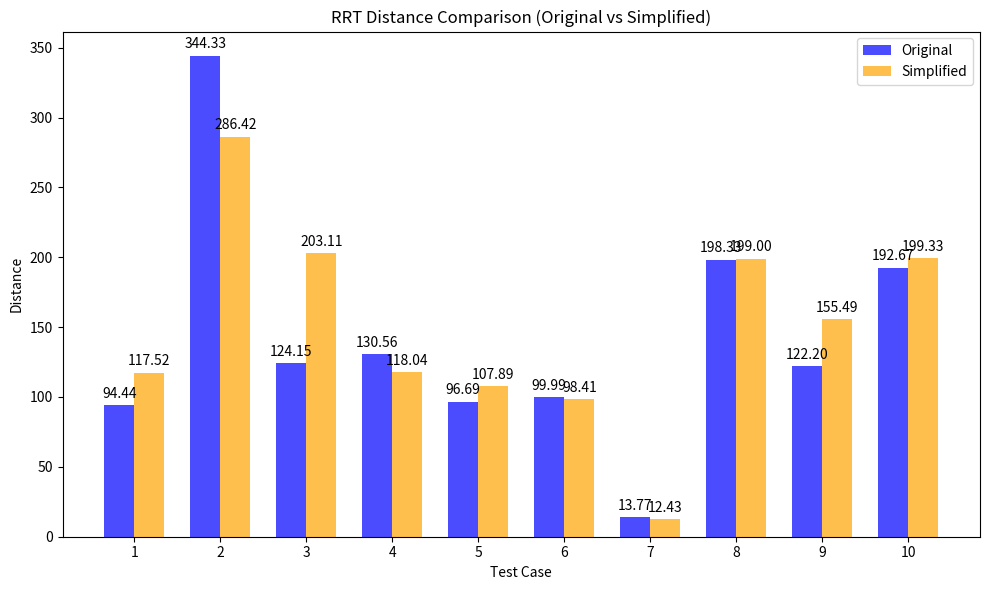
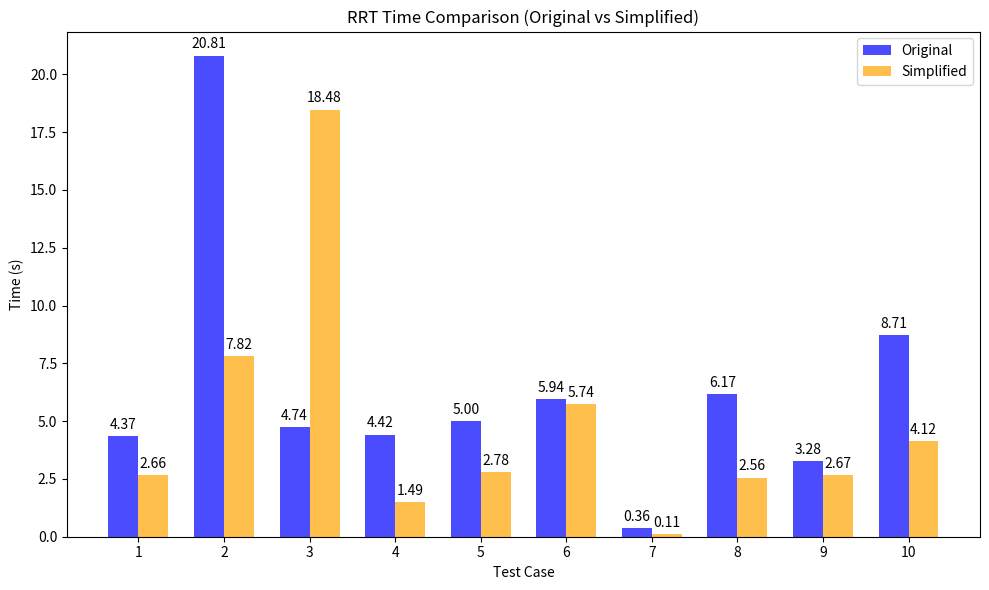
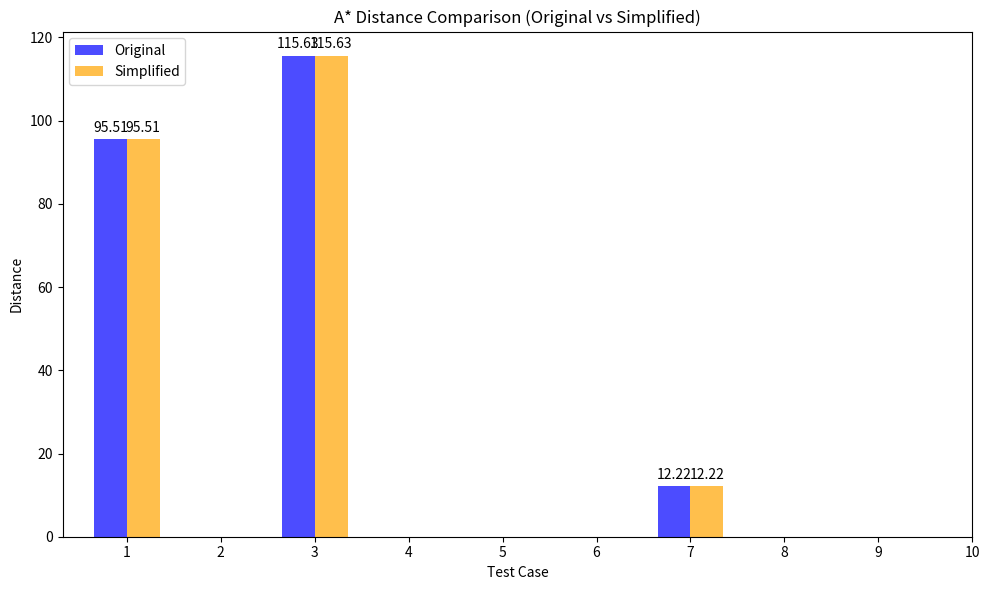
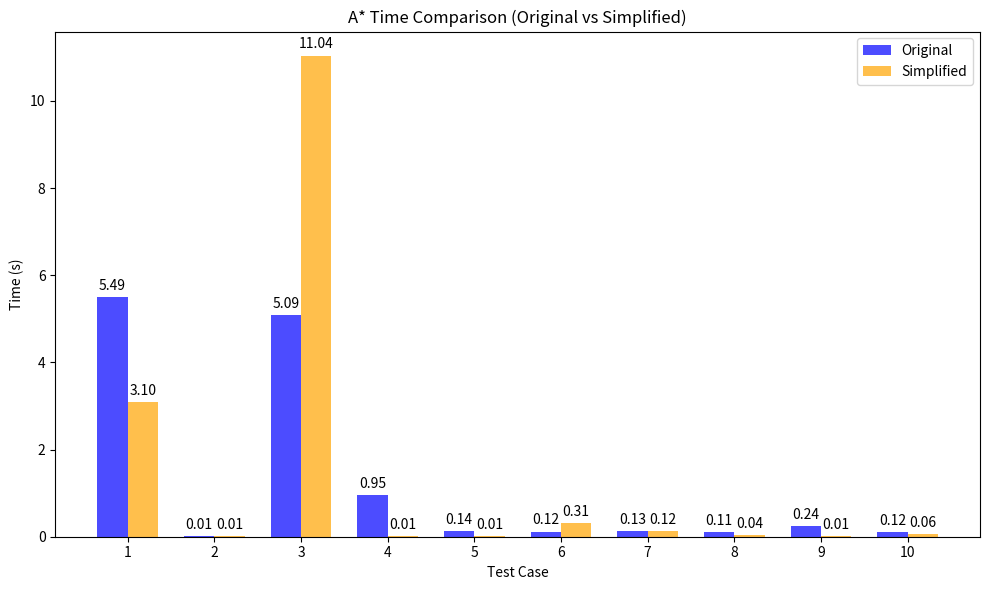

These figures' Python source, in order:
import matplotlib.pyplot as plt
import numpy as np

# Data
data = [
    {
        "file": "dataset/city.stl_1.json",
        "original": {
            "rrtdist": 94.44372706658652,
            "rrttime": 4.370496511459351,
            "astardist": 95.50506562615962,
            "astartime": 5.493967533111572
        },
        "simplified": {
            "rrtdist": 117.51793097464892,
            "rrttime": 2.659456968307495,
            "astardist": 95.50506562615962,
            "astartime": 3.098208427429199
        }
    },
    {
        "file": "dataset/city.stl_2.json",
        "original": {
            "rrtdist": 344.3263133806799,
            "rrttime": 20.810006380081177,
            "astardist": None,
            "astartime": 0.007855653762817383
        },
        "simplified": {
            "rrtdist": 286.4221872763664,
            "rrttime": 7.8169591426849365,
            "astardist": None,
            "astartime": 0.005873680114746094
        }
    },
    {
        "file": "dataset/city.stl_3.json",
        "original": {
            "rrtdist": 124.14784535209301,
            "rrttime": 4.7444422245025635,
            "astardist": 115.63016378270152,
            "astartime": 5.085635185241699
        },
        "simplified": {
            "rrtdist": 203.1057399963479,
            "rrttime": 18.477664709091187,
            "astardist": 115.63016378270152,
            "astartime": 11.039812326431274
        }
    },
    {
        "file": "dataset/city.stl_4.json",
        "original": {
            "rrtdist": 130.5605117472645,
            "rrttime": 4.417320489883423,
            "astardist": None,
            "astartime": 0.9473111629486084
        },
        "simplified": {
            "rrtdist": 118.03968323264041,
            "rrttime": 1.4874048233032227,
            "astardist": None,
            "astartime": 0.00832676887512207
        }
    },
    {
        "file": "dataset/city.stl_5.json",
        "original": {
            "rrtdist": 96.69342861965495,
            "rrttime": 5.003108739852905,
            "astardist": None,
            "astartime": 0.13604211807250977
        },
        "simplified": {
            "rrtdist": 107.88882579449988,
            "rrttime": 2.7837326526641846,
            "astardist": None,
            "astartime": 0.010469675064086914
        }
    },
    {
        "file": "dataset/city.stl_6.json",
        "original": {
            "rrtdist": 99.9915411220451,
            "rrttime": 5.939651250839233,
            "astardist": None,
            "astartime": 0.11803770065307617
        },
        "simplified": {
            "rrtdist": 98.41057807308577,
            "rrttime": 5.7379069328308105,
            "astardist": None,
            "astartime": 0.305225133895874
        }
    },
    {
        "file": "dataset/city.stl_7.json",
        "original": {
            "rrtdist": 13.77443306379469,
            "rrttime": 0.3578970432281494,
            "astardist": 12.215182013362611,
            "astartime": 0.13297533988952637
        },
        "simplified": {
            "rrtdist": 12.425764512385072,
            "rrttime": 0.11008048057556152,
            "astardist": 12.215182013362611,
            "astartime": 0.1217646598815918
        }
    },
    {
        "file": "dataset/city.stl_8.json",
        "original": {
            "rrtdist": 198.32753054268633,
            "rrttime": 6.165860176086426,
            "astardist": None,
            "astartime": 0.10512781143188477
        },
        "simplified": {
            "rrtdist": 199.00048820699237,
            "rrttime": 2.561002731323242,
            "astardist": None,
            "astartime": 0.04426264762878418
        }
    },
    {
        "file": "dataset/city.stl_9.json",
        "original": {
            "rrtdist": 122.2040637240707,
            "rrttime": 3.2805631160736084,
            "astardist": None,
            "astartime": 0.24216628074645996
        },
        "simplified": {
            "rrtdist": 155.4882588837902,
            "rrttime": 2.673408269882202,
            "astardist": None,
            "astartime": 0.013110160827636719
        }
    },
    {
        "file": "dataset/city.stl_10.json",
        "original": {
            "rrtdist": 192.67423466025707,
            "rrttime": 8.70898175239563,
            "astardist": None,
            "astartime": 0.11570858955383301
        },
        "simplified": {
            "rrtdist": 199.32825174192925,
            "rrttime": 4.123379945755005,
            "astardist": None,
            "astartime": 0.057498931884765625
        }
    }
]

test_cases = [entry["file"].split("_")[-1].split(".")[0] for entry in data]
original_rrt_dist = [entry["original"]["rrtdist"] for entry in data]
simplified_rrt_dist = [entry["simplified"]["rrtdist"] for entry in data]

original_rrt_time = [entry["original"]["rrttime"] for entry in data]
simplified_rrt_time = [entry["simplified"]["rrttime"] for entry in data]

original_astar_dist = [entry["original"]["astardist"] if entry["original"]["astardist"] is not None else np.nan for entry in data]
simplified_astar_dist = [entry["simplified"]["astardist"] if entry["simplified"]["astardist"] is not None else np.nan for entry in data]

original_astar_time = [entry["original"]["astartime"] if entry["original"]["astartime"] is not None else np.nan for entry in data]
simplified_astar_time = [entry["simplified"]["astartime"] if entry["simplified"]["astartime"] is not None else np.nan for entry in data]

# Visualization function
def plot_metric(metric_original, metric_simplified, metric_name, ylabel):
    x = np.arange(len(test_cases))
    width = 0.35

    fig, ax = plt.subplots(figsize=(10, 6))
    bar_original = ax.bar(x - width/2, metric_original, width, label='Original', color='blue', alpha=0.7)
    bar_simplified = ax.bar(x + width/2, metric_simplified, width, label='Simplified', color='orange', alpha=0.7)

    ax.set_xlabel('Test Case')
    ax.set_ylabel(ylabel)
    ax.set_title(f'{metric_name} Comparison (Original vs Simplified)')
    ax.set_xticks(x)
    ax.set_xticklabels(test_cases)
    ax.legend()

    # Annotate bars
    for bar in bar_original + bar_simplified:
        height = bar.get_height()
        if not np.isnan(height):
            ax.annotate(f'{height:.2f}',
                        xy=(bar.get_x() + bar.get_width() / 2, height),
                        xytext=(0, 3),  # Offset text slightly above the bar
                        textcoords="offset points",
                        ha='center', va='bottom')

    plt.tight_layout()
    plt.show()

# Plot each metric
plot_metric(original_rrt_dist, simplified_rrt_dist, "RRT Distance", "Distance")
plot_metric(original_rrt_time, simplified_rrt_time, "RRT Time", "Time (s)")
plot_metric(original_astar_dist, simplified_astar_dist, "A* Distance", "Distance")
plot_metric(original_astar_time, simplified_astar_time, "A* Time", "Time (s)")
